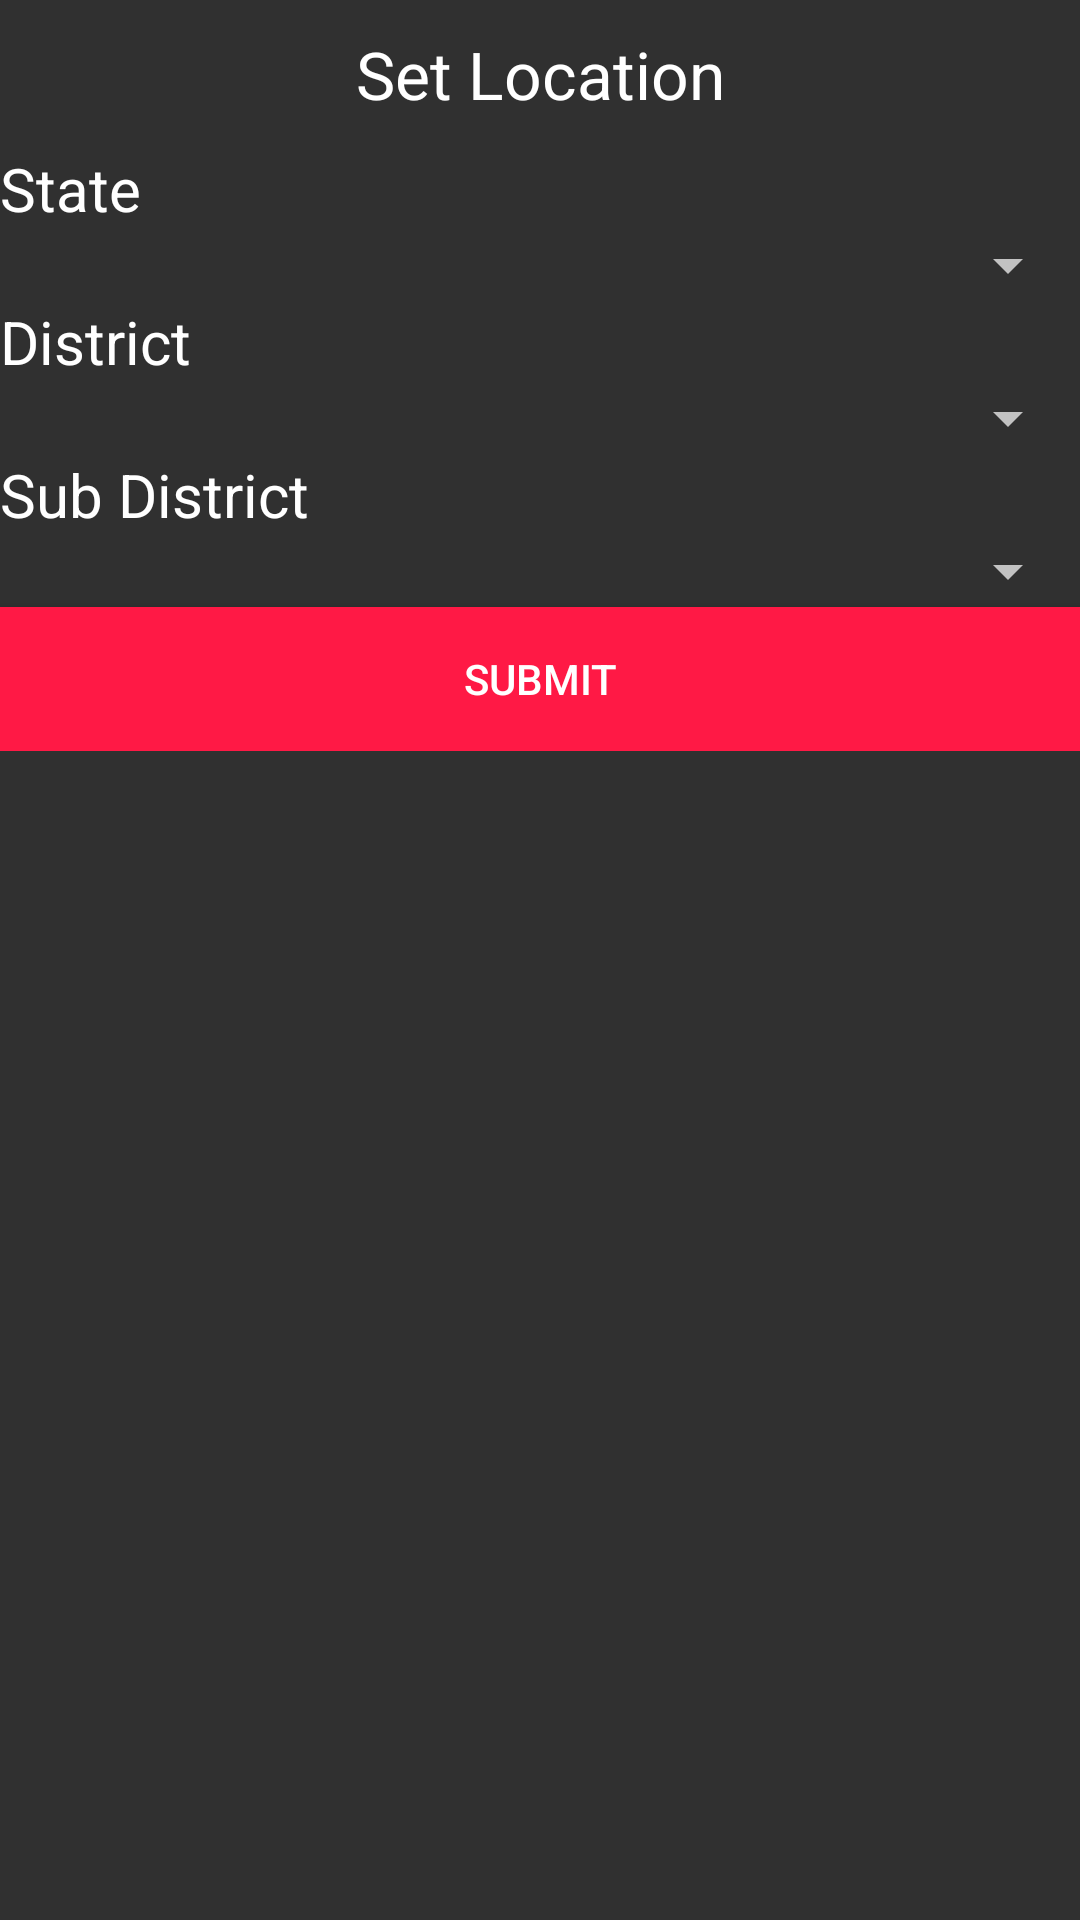

Write the Android layout XML for this screen, with the resource values it uses.
<!-- AndroidManifest.xml: application theme AppTheme -->
<!-- res/layout/activity_register_location.xml -->
<?xml version="1.0" encoding="utf-8"?>

<RelativeLayout xmlns:android="http://schemas.android.com/apk/res/android"
    xmlns:tools="http://schemas.android.com/tools"
    android:layout_width="match_parent"
    android:layout_height="match_parent"
    android:layout_margin="10dp"
    tools:context="com.easy.sumit.lifeline.activities.RegisterLocation">

    <ScrollView
        android:layout_width="match_parent"
        android:layout_height="match_parent">

        <LinearLayout
            android:id="@+id/linearLayout"
            android:layout_width="match_parent"
            android:layout_height="wrap_content"
            android:orientation="vertical">

            <TextView
                android:id="@+id/textView3"
                android:layout_width="match_parent"
                android:layout_height="wrap_content"
                android:layout_margin="10dp"
                android:text="Set Location"
                android:textAlignment="center"
                android:textAppearance="?android:attr/textAppearanceLarge"
                android:textColor="@color/colorText" />

            <TextView
                android:id="@+id/textState"
                android:layout_width="match_parent"
                android:layout_height="wrap_content"
                android:text="State"
                android:textAlignment="textStart"
                android:textAppearance="?android:attr/textAppearanceMedium"
                android:textColor="@color/colorText"
                android:textSize="20dp" />

            <Spinner
                android:id="@+id/stateSpinner"
                android:layout_width="match_parent"
                android:layout_height="wrap_content"
                android:textAlignment="center" />

            <TextView
                android:id="@+id/textDistrict"
                android:layout_width="match_parent"
                android:layout_height="wrap_content"
                android:text="District"
                android:textAlignment="textStart"
                android:textAppearance="?android:attr/textAppearanceMedium"
                android:textColor="@color/colorText"
                android:textSize="20dp" />

            <Spinner
                android:id="@+id/districtSpinner"
                android:layout_width="match_parent"
                android:layout_height="wrap_content"
                android:textAlignment="center" />

            <TextView
                android:id="@+id/textSubdistrict"
                android:layout_width="match_parent"
                android:layout_height="wrap_content"
                android:layout_gravity="center_horizontal"
                android:text="Sub District"
                android:textAlignment="textStart"
                android:textAppearance="?android:attr/textAppearanceMedium"
                android:textColor="@color/colorText"
                android:textSize="20dp" />

            <Spinner
                android:id="@+id/subdistrictSpinner"
                android:layout_width="match_parent"
                android:layout_height="wrap_content"
                android:textAlignment="center" />

            <Button
                android:id="@+id/submitButton"
                android:layout_width="fill_parent"
                android:layout_height="wrap_content"
                android:layout_gravity="center_horizontal"
                android:background="@color/colorButton"
                android:text="Submit"
                android:textAlignment="center"
                android:textColor="@color/colorButtonForeground" />

        </LinearLayout>
    </ScrollView>

</RelativeLayout>
<!-- resources referenced by this layout -->
<resources>
  <color name="colorButton">#ff1945</color>
  <color name="colorButtonForeground">#ffffff</color>
  <color name="colorText">#ffffff</color>
  <style name="AppTheme" parent="Theme.AppCompat.NoActionBar">
          <item name="colorPrimary">@color/colorPrimary</item>
          <item name="colorPrimaryDark">@color/colorPrimaryDark</item>
          <item name="colorAccent">@color/colorButton</item>
      </style>
  <color name="colorPrimary">#ff1945</color>
  <color name="colorPrimaryDark">#e40731</color>
</resources>
